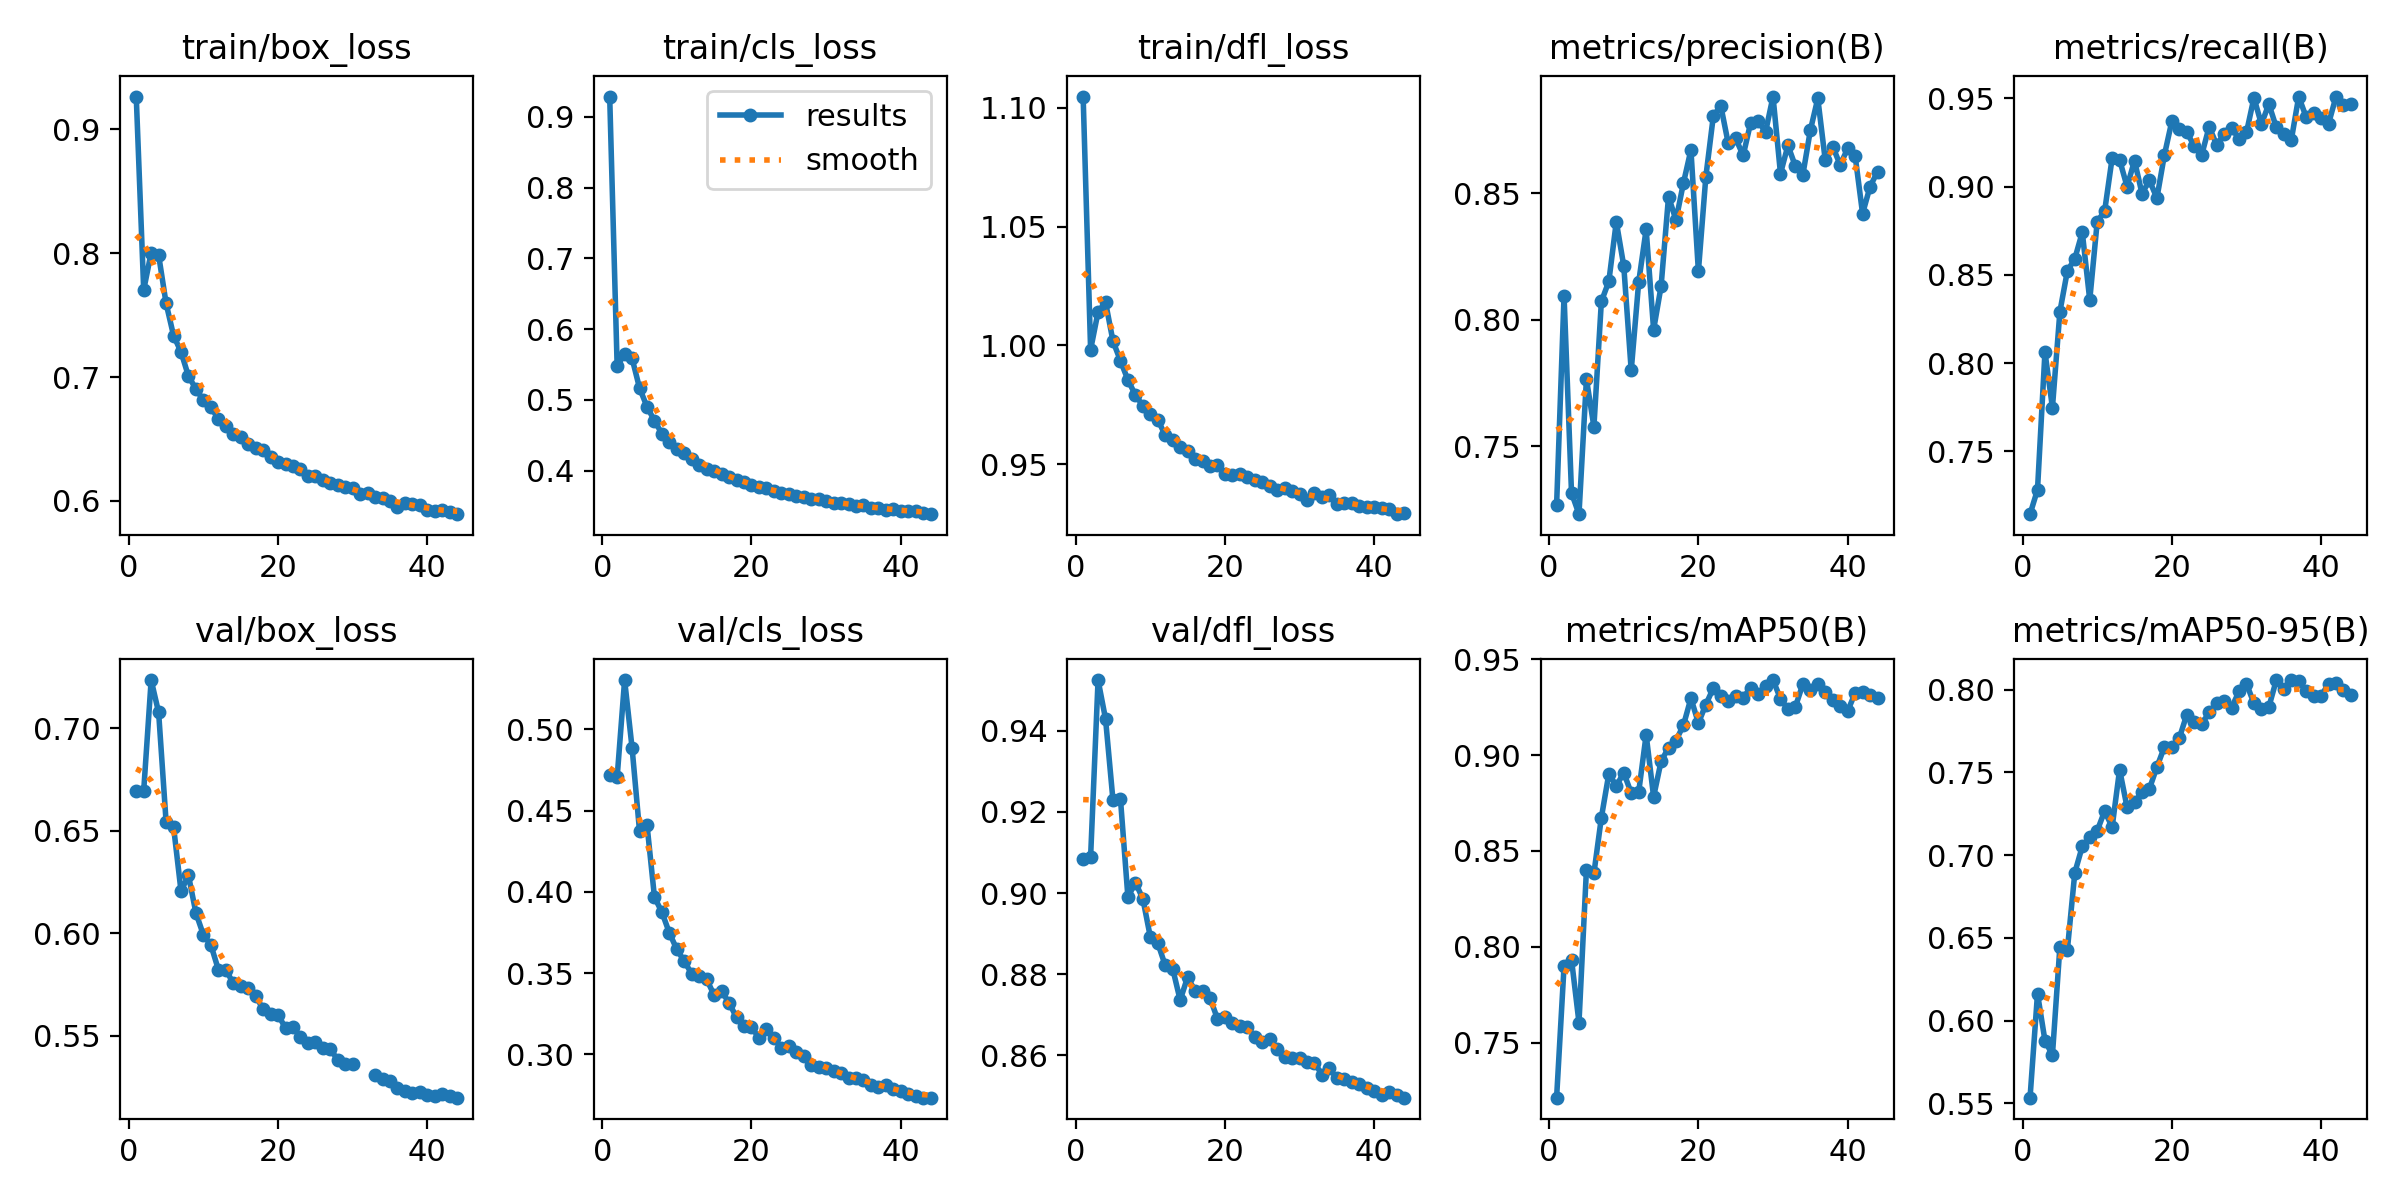

The data file committed next to this chart (first rows):
epoch, train/box_loss, train/cls_loss, train/dfl_loss, metrics/precision(B), metrics/recall(B), metrics/mAP50(B), metrics/mAP50-95(B), val/box_loss, val/cls_loss, val/dfl_loss, lr/pg0, lr/pg1, lr/pg2
1, 0.9265, 0.9285, 1.105, 0.7266, 0.7144, 0.7213, 0.5535, 0.6696, 0.4717, 0.9084, 0.00333, 0.00333, 0.00333
2, 0.7704, 0.5477, 0.9982, 0.8096, 0.7282, 0.7899, 0.6163, 0.6696, 0.4705, 0.9089, 0.006663, 0.006663, 0.006663
3, 0.8004, 0.5646, 1.014, 0.7315, 0.8063, 0.7933, 0.5879, 0.7235, 0.5303, 0.9525, 0.009995, 0.009995, 0.009995
4, 0.7985, 0.5587, 1.018, 0.7231, 0.7748, 0.7605, 0.5792, 0.7077, 0.4885, 0.9429, 0.009997, 0.009997, 0.009997
5, 0.7595, 0.5167, 1.002, 0.7766, 0.8291, 0.8403, 0.6447, 0.6544, 0.4373, 0.9228, 0.009996, 0.009996, 0.009996
6, 0.7335, 0.4904, 0.9936, 0.7578, 0.8521, 0.8383, 0.6427, 0.652, 0.4412, 0.9232, 0.009995, 0.009995, 0.009995
7, 0.7203, 0.4704, 0.9855, 0.8073, 0.8591, 0.8674, 0.6894, 0.6206, 0.3967, 0.899, 0.009994, 0.009994, 0.009994
8, 0.7007, 0.4522, 0.9791, 0.8152, 0.8741, 0.8902, 0.7052, 0.6282, 0.3875, 0.9026, 0.009993, 0.009993, 0.009993
9, 0.6904, 0.4404, 0.9746, 0.8388, 0.8357, 0.8839, 0.7109, 0.6099, 0.3747, 0.8986, 0.009992, 0.009992, 0.009992
10, 0.6812, 0.4303, 0.9713, 0.8214, 0.88, 0.8908, 0.7147, 0.5992, 0.3646, 0.8892, 0.009991, 0.009991, 0.009991
11, 0.6754, 0.4252, 0.9687, 0.78, 0.8862, 0.8802, 0.7267, 0.5944, 0.3572, 0.8877, 0.00999, 0.00999, 0.00999
12, 0.6664, 0.4164, 0.9622, 0.8149, 0.9161, 0.8807, 0.7169, 0.5824, 0.3496, 0.8822, 0.009989, 0.009989, 0.009989
13, 0.6607, 0.4078, 0.9602, 0.8358, 0.9152, 0.9106, 0.7517, 0.5824, 0.3483, 0.8814, 0.009988, 0.009988, 0.009988
14, 0.6544, 0.4024, 0.9574, 0.7961, 0.9, 0.8783, 0.7289, 0.5756, 0.3461, 0.8736, 0.009987, 0.009987, 0.009987
15, 0.6519, 0.4001, 0.9554, 0.8133, 0.9146, 0.8967, 0.7319, 0.5745, 0.3364, 0.8793, 0.009986, 0.009986, 0.009986
16, 0.6461, 0.3949, 0.9523, 0.8488, 0.8961, 0.9039, 0.7381, 0.5732, 0.3389, 0.8759, 0.009985, 0.009985, 0.009985
17, 0.6425, 0.3908, 0.9515, 0.8395, 0.9034, 0.9076, 0.7402, 0.5697, 0.3316, 0.8759, 0.009984, 0.009984, 0.009984
18, 0.6411, 0.3863, 0.9494, 0.8542, 0.8935, 0.9156, 0.7532, 0.5629, 0.3227, 0.8742, 0.009983, 0.009983, 0.009983
19, 0.6358, 0.3835, 0.9496, 0.8673, 0.9178, 0.9297, 0.7653, 0.5607, 0.3175, 0.869, 0.009982, 0.009982, 0.009982
20, 0.6311, 0.3791, 0.9457, 0.8192, 0.937, 0.9167, 0.7651, 0.5604, 0.3166, 0.8694, 0.009981, 0.009981, 0.009981
21, 0.6299, 0.3765, 0.9455, 0.8567, 0.9326, 0.9264, 0.7707, 0.5537, 0.3103, 0.8681, 0.00998, 0.00998, 0.00998
22, 0.6286, 0.3761, 0.9457, 0.8806, 0.9309, 0.9349, 0.7849, 0.5544, 0.3154, 0.8673, 0.009979, 0.009979, 0.009979
23, 0.6255, 0.3712, 0.9445, 0.8847, 0.9229, 0.9307, 0.7806, 0.5495, 0.31, 0.867, 0.009978, 0.009978, 0.009978
24, 0.6203, 0.3677, 0.9434, 0.8698, 0.9179, 0.9281, 0.7792, 0.5466, 0.304, 0.8646, 0.009977, 0.009977, 0.009977
25, 0.6198, 0.3664, 0.9424, 0.8718, 0.9339, 0.9307, 0.7862, 0.5472, 0.3054, 0.8632, 0.009976, 0.009976, 0.009976
26, 0.6168, 0.3644, 0.941, 0.865, 0.9237, 0.9301, 0.7921, 0.5442, 0.3018, 0.8641, 0.009975, 0.009975, 0.009975
27, 0.6142, 0.3623, 0.9393, 0.878, 0.9297, 0.9351, 0.7933, 0.5434, 0.2988, 0.8615, 0.009974, 0.009974, 0.009974
28, 0.6129, 0.3596, 0.9399, 0.8787, 0.9332, 0.9319, 0.7891, 0.5384, 0.2937, 0.8595, 0.009973, 0.009973, 0.009973
29, 0.6115, 0.3602, 0.9387, 0.8744, 0.927, 0.9361, 0.7989, 0.5363, 0.2922, 0.8595, 0.009972, 0.009972, 0.009972
30, 0.6108, 0.357, 0.9375, 0.8884, 0.9306, 0.9392, 0.8037, 0.5362, 0.2917, 0.8593, 0.009971, 0.009971, 0.009971
31, 0.6056, 0.3544, 0.935, 0.8579, 0.9503, 0.9294, 0.7916, inf, 0.29, 0.8583, 0.00997, 0.00997, 0.00997
32, 0.6068, 0.354, 0.9378, 0.869, 0.9354, 0.924, 0.7881, inf, 0.2884, 0.8582, 0.009969, 0.009969, 0.009969
33, 0.6029, 0.3527, 0.9363, 0.8608, 0.9468, 0.9253, 0.7895, 0.531, 0.2854, 0.8553, 0.009968, 0.009968, 0.009968
34, 0.6025, 0.3504, 0.937, 0.8575, 0.9335, 0.9371, 0.8058, 0.5292, 0.2852, 0.8568, 0.009967, 0.009967, 0.009967
35, 0.6002, 0.351, 0.9332, 0.875, 0.9298, 0.934, 0.8006, 0.528, 0.2842, 0.8543, 0.009966, 0.009966, 0.009966
36, 0.5952, 0.3477, 0.9338, 0.8876, 0.9263, 0.937, 0.8057, 0.5247, 0.2813, 0.8542, 0.009965, 0.009965, 0.009965
37, 0.5985, 0.3478, 0.9336, 0.8632, 0.9509, 0.9327, 0.8054, 0.523, 0.2802, 0.8535, 0.009964, 0.009964, 0.009964
38, 0.5971, 0.3447, 0.9323, 0.8686, 0.9394, 0.9288, 0.7989, 0.522, 0.281, 0.8529, 0.009963, 0.009963, 0.009963
39, 0.5969, 0.3452, 0.9319, 0.8613, 0.9414, 0.9255, 0.7961, 0.5227, 0.2789, 0.8521, 0.009962, 0.009962, 0.009962
40, 0.5923, 0.3435, 0.9318, 0.8678, 0.9387, 0.923, 0.7961, 0.521, 0.2777, 0.8514, 0.009961, 0.009961, 0.009961
41, 0.5922, 0.3427, 0.9316, 0.865, 0.9356, 0.9324, 0.8036, 0.5206, 0.2759, 0.8503, 0.00996, 0.00996, 0.00996
42, 0.5923, 0.3433, 0.931, 0.842, 0.951, 0.9328, 0.804, 0.5216, 0.2743, 0.851, 0.009959, 0.009959, 0.009959
43, 0.5908, 0.3402, 0.929, 0.8527, 0.946, 0.9312, 0.8, 0.5206, 0.2734, 0.8502, 0.009958, 0.009958, 0.009958
44, 0.5893, 0.3385, 0.9295, 0.8586, 0.9468, 0.9296, 0.7968, 0.5199, 0.2734, 0.8496, 0.009957, 0.009957, 0.009957
